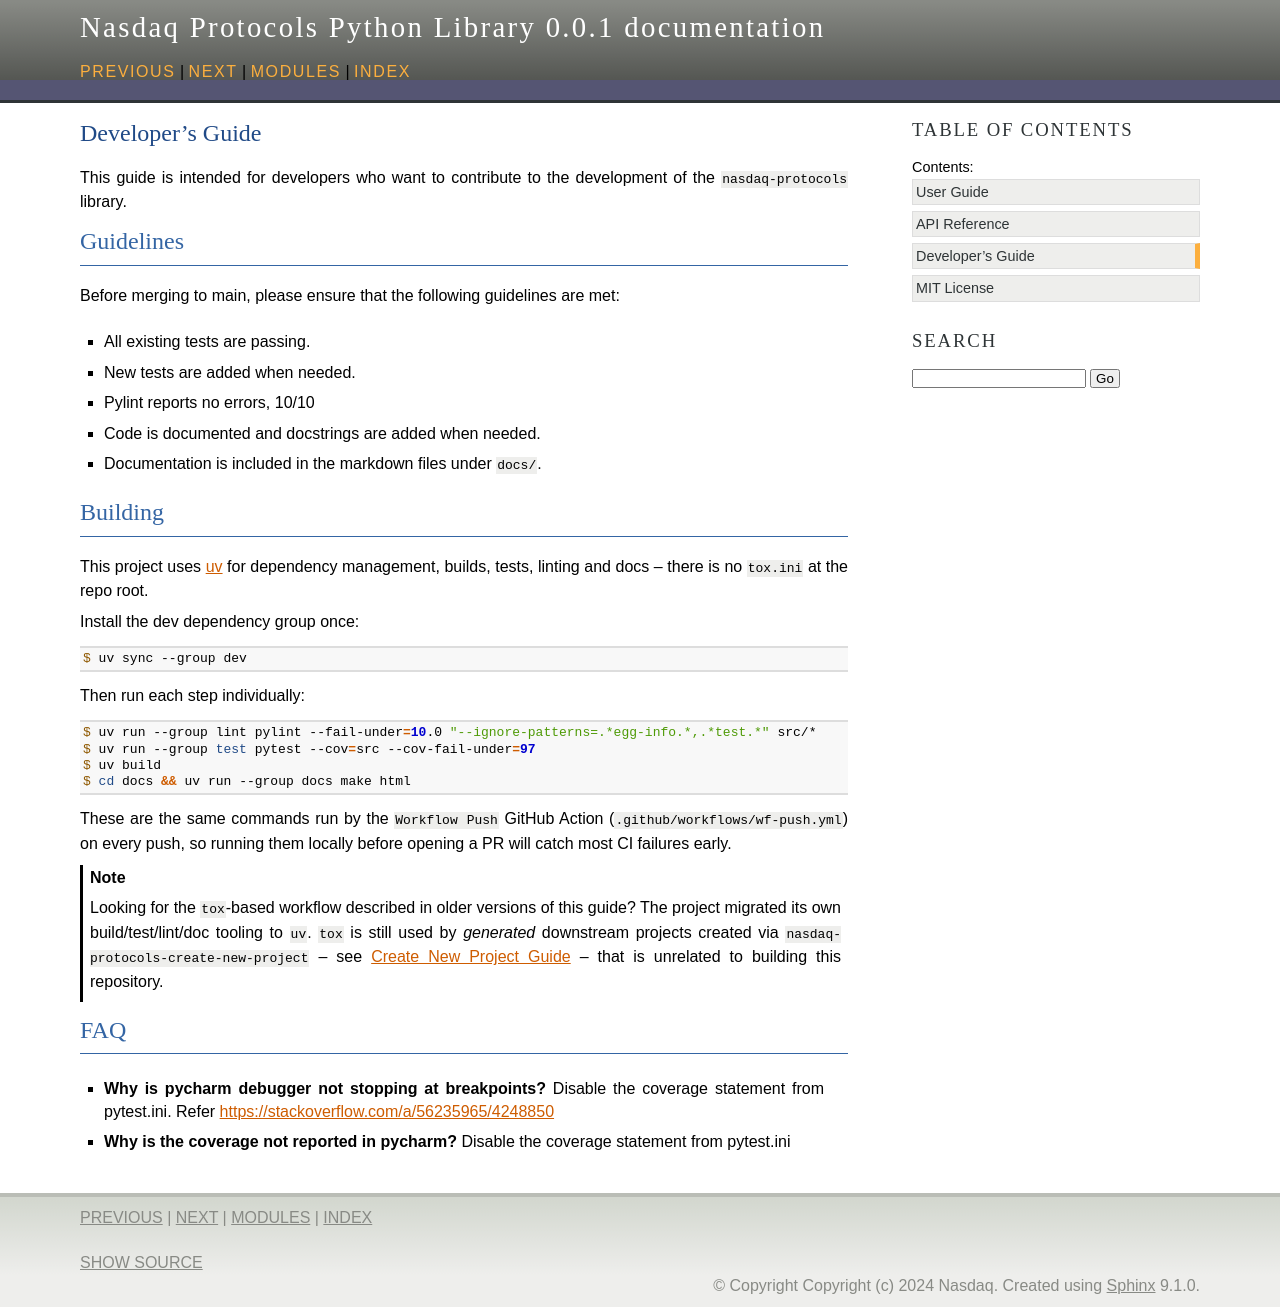

repository: Nasdaq/nasdaq-protocols · page: developer_guide.html · generator: sphinx

(developer-guide)=
# Developer's Guide

This guide is intended for developers who want to contribute to the
development of the `nasdaq-protocols` library.

## Guidelines

Before merging to main, please ensure that the following guidelines are met:

- All existing tests are passing.
- New tests are added when needed.
- Pylint reports no errors, 10/10
- Code is documented and docstrings are added when needed.
- Documentation is included in the markdown files under `docs/`.

## Building

This project uses [uv](https://docs.astral.sh/uv/) for dependency management, builds,
tests, linting and docs -- there is no `tox.ini` at the repo root.

Install the dev dependency group once:

```console
$ uv sync --group dev
```

Then run each step individually:

```console
$ uv run --group lint pylint --fail-under=10.0 "--ignore-patterns=.*egg-info.*,.*test.*" src/*
$ uv run --group test pytest --cov=src --cov-fail-under=97
$ uv build
$ cd docs && uv run --group docs make html
```

These are the same commands run by the `Workflow Push` GitHub Action
(`.github/workflows/wf-push.yml`) on every push, so running them locally before opening a
PR will catch most CI failures early.

:::{note}
Looking for the `tox`-based workflow described in older versions of this guide? The
project migrated its own build/test/lint/doc tooling to `uv`. `tox` is still used by
*generated* downstream projects created via `nasdaq-protocols-create-new-project` --
see {ref}`user-guide-create-new-project` -- that is unrelated to building this repository.
:::

## FAQ

- **Why is pycharm debugger not stopping at breakpoints?**
  Disable the coverage statement from pytest.ini. Refer <https://stackoverflow.com/a/56235965/4248850>

- **Why is the coverage not reported in pycharm?**
  Disable the coverage statement from pytest.ini
